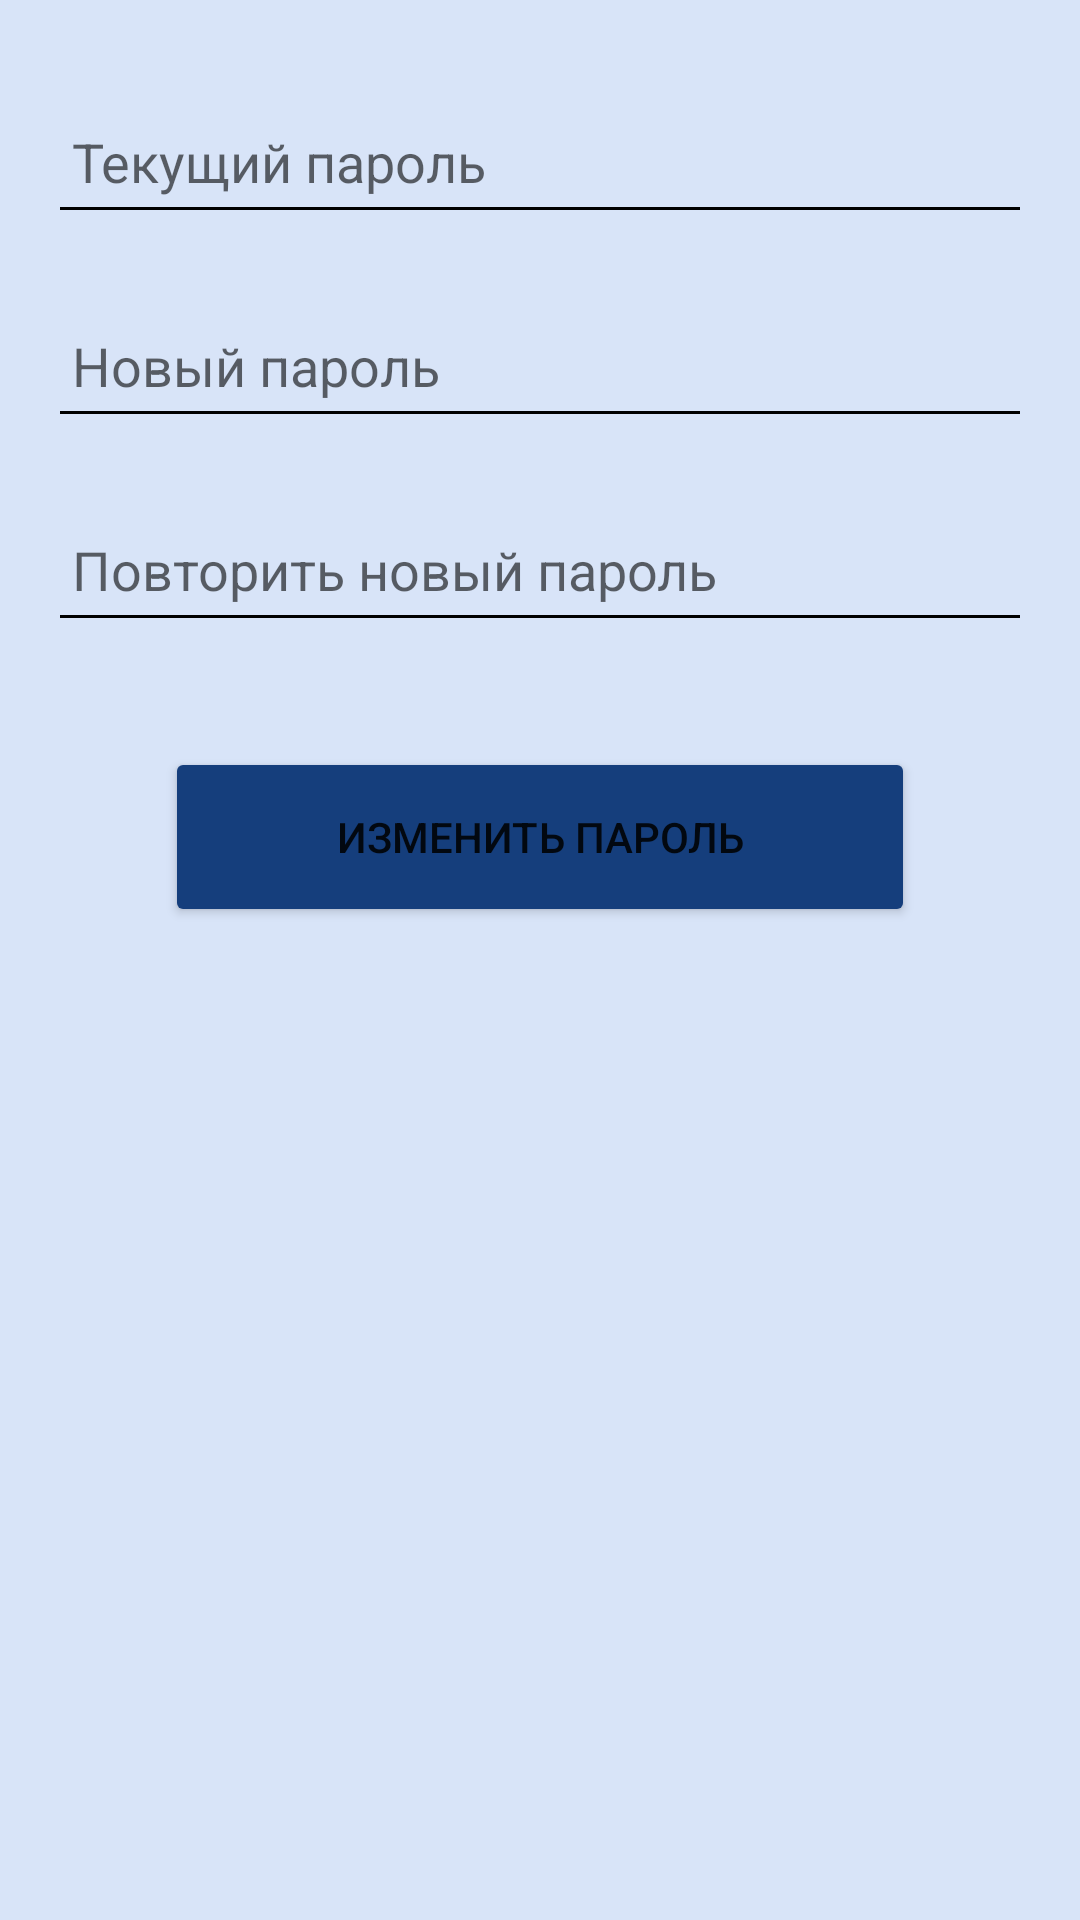

Write the Android layout XML for this screen, with the resource values it uses.
<!-- AndroidManifest.xml: application theme Theme.Mailbox -->
<!-- res/layout/activity_change_password.xml -->
<?xml version="1.0" encoding="utf-8"?>
<androidx.constraintlayout.widget.ConstraintLayout xmlns:android="http://schemas.android.com/apk/res/android"
    xmlns:app="http://schemas.android.com/apk/res-auto"
    xmlns:tools="http://schemas.android.com/tools"
    android:layout_width="match_parent"
    android:layout_height="match_parent"
    tools:context=".ui.mailbox.profile.ChangePasswordActivity"
    android:background="@color/blue_light">

    <ProgressBar
        android:id="@+id/loadingProgressBar"
        android:layout_width="wrap_content"
        android:layout_height="wrap_content"
        android:layout_gravity="center"
        android:layout_marginStart="8dp"
        android:layout_marginTop="64dp"
        android:layout_marginEnd="8dp"
        android:layout_marginBottom="64dp"
        android:visibility="invisible"
        app:layout_constraintBottom_toBottomOf="parent"
        app:layout_constraintEnd_toEndOf="parent"
        app:layout_constraintStart_toStartOf="parent"
        app:layout_constraintTop_toTopOf="parent" />

    <LinearLayout
        android:id="@+id/linearLayout"
        android:layout_width="match_parent"
        android:layout_height="match_parent"
        android:orientation="vertical"
        app:layout_constraintBottom_toBottomOf="parent"
        app:layout_constraintEnd_toEndOf="parent"
        app:layout_constraintStart_toStartOf="parent"
        app:layout_constraintTop_toTopOf="parent">

        <EditText
            android:id="@+id/editTextOldPassword"
            android:layout_width="match_parent"
            android:layout_height="wrap_content"
            android:layout_marginLeft="16dp"
            android:layout_marginRight="16dp"
            android:layout_marginTop="30dp"
            android:backgroundTint="@color/black"
            android:ems="10"
            android:hint="@string/old_password"
            android:inputType="textPassword"
            android:minHeight="48dp"
            android:padding="8dp"
            android:textColor="@color/black"
            android:textColorHighlight="#FFFFFF"
            android:textColorLink="#FFFFFF" />

        <TextView
            android:id="@+id/textViewWrongOldPassword"
            android:layout_width="match_parent"
            android:layout_height="wrap_content"
            android:layout_marginStart="20dp"
            android:text="@string/wrong_password"
            android:textColor="@color/error_input"
            android:textSize="12sp"
            android:visibility="gone" />

        <EditText
            android:id="@+id/editTextNewPassword"
            android:layout_width="match_parent"
            android:layout_height="wrap_content"
            android:layout_marginLeft="16dp"
            android:layout_marginRight="16dp"
            android:layout_marginTop="20dp"
            android:backgroundTint="@color/black"
            android:ems="10"
            android:hint="@string/new_password"
            android:inputType="textPassword"
            android:minHeight="48dp"
            android:padding="8dp"
            android:textColor="@color/black"
            android:textColorHighlight="#FFFFFF"
            android:textColorLink="#FFFFFF" />

        <TextView
            android:id="@+id/textViewWrongNewPassword"
            android:layout_width="match_parent"
            android:layout_height="wrap_content"
            android:layout_marginStart="20dp"
            android:text="@string/wrong_password"
            android:textColor="@color/error_input"
            android:textSize="12sp"
            android:visibility="gone" />

        <EditText
            android:id="@+id/editTextRepeatNewPassword"
            android:layout_width="match_parent"
            android:layout_height="wrap_content"
            android:layout_marginLeft="16dp"
            android:layout_marginRight="16dp"
            android:layout_marginTop="20dp"
            android:backgroundTint="@color/black"
            android:ems="10"
            android:hint="@string/repeat_new_password"
            android:inputType="textPassword"
            android:minHeight="48dp"
            android:padding="8dp"
            android:textColor="@color/black"
            android:textColorHighlight="#FFFFFF"
            android:textColorLink="#FFFFFF" />

        <TextView
            android:id="@+id/textViewWrongRepeatPassword"
            android:layout_width="match_parent"
            android:layout_height="wrap_content"
            android:layout_marginStart="20dp"
            android:text="@string/wrong_repeat_password"
            android:textColor="@color/error_input"
            android:textSize="12sp"
            android:visibility="gone" />

        <Button
            android:id="@+id/changePasswordButton"
            android:layout_width="250dp"
            android:layout_height="60dp"
            android:layout_gravity="center"
            android:layout_marginTop="35dp"
            android:backgroundTint="@color/color_700"
            android:onClick="changePasswordOnClick"
            android:text="@string/change_password"
            app:strokeColor="#FFFFFF"
            app:strokeWidth="2dp" />

    </LinearLayout>
</androidx.constraintlayout.widget.ConstraintLayout>
<!-- resources referenced by this layout -->
<resources>
  <color name="black">#FF000000</color>
  <color name="blue_light">#D8E4F8</color>
  <color name="color_700">@color/blue_dark</color>
  <color name="error_input">#B60909</color>
  <string name="change_password">Изменить пароль</string>
  <string name="new_password">Новый пароль</string>
  <string name="old_password">Текущий пароль</string>
  <string name="repeat_new_password">Повторить новый пароль</string>
  <string name="wrong_password">Введите правильный пароль</string>
  <string name="wrong_repeat_password">Неправильная проверка пароля</string>
  <style name="Theme.Mailbox" parent="Theme.MaterialComponents.DayNight.DarkActionBar">
          
          <item name="colorPrimary">@color/blue_middle</item>
          <item name="colorPrimaryVariant">@color/blue_dark</item>
          <item name="colorOnPrimary">@color/white</item>
          
          <item name="colorSecondary">@color/blue_middle</item>
          <item name="colorSecondaryVariant">@color/blue_dark</item>
          <item name="colorOnSecondary">@color/black</item>
          
          <item name="android:statusBarColor" tools:targetApi="l">?attr/colorPrimaryVariant</item>
          
      </style>
  <color name="blue_dark">#153E7C</color>
  <color name="blue_middle">#4F9EF1</color>
  <color name="white">#FFFFFFFF</color>
</resources>
